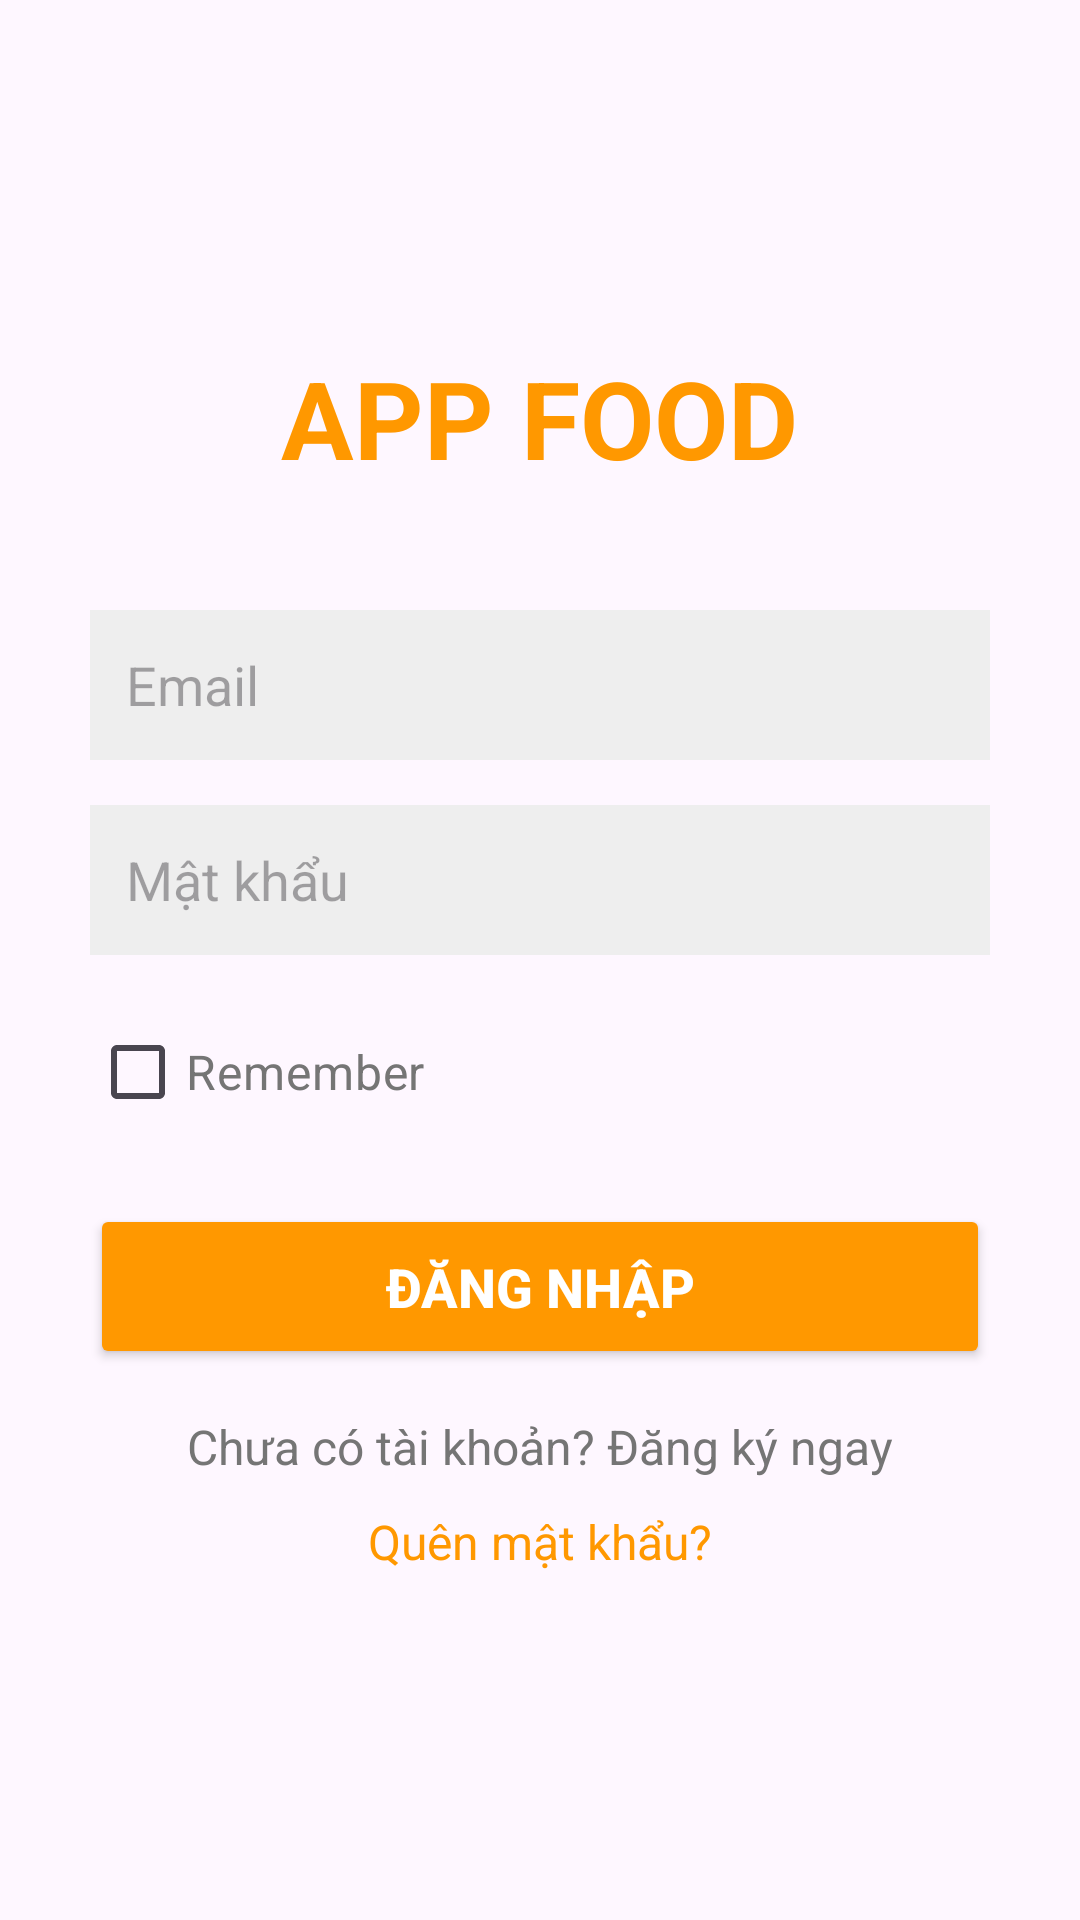

Reconstruct the res/layout file that produces this screen, plus the resources it refers to.
<!-- AndroidManifest.xml: application theme Theme._2324802010348_VuTruongThanhGK -->
<!-- res/layout/activity_login.xml -->
<?xml version="1.0" encoding="utf-8"?>
<LinearLayout xmlns:android="http://schemas.android.com/apk/res/android"
    android:layout_width="match_parent"
    android:layout_height="match_parent"
    android:gravity="center"
    android:orientation="vertical"
    android:padding="30dp">

    
    <TextView
        android:layout_width="wrap_content"
        android:layout_height="wrap_content"
        android:layout_marginBottom="40dp"
        android:text="APP FOOD"
        android:textColor="#FF9800"
        android:textSize="36sp"
        android:textStyle="bold" />

    
    <EditText
        android:id="@+id/edtEmailLogin"
        android:layout_width="match_parent"
        android:layout_height="50dp"
        android:layout_marginBottom="15dp"
        android:background="#EEEEEE"
        android:hint="Email"
        android:inputType="textEmailAddress"
        android:padding="12dp" />

    
    <EditText
        android:id="@+id/edtPasswordLogin"
        android:layout_width="match_parent"
        android:layout_height="50dp"
        android:layout_marginBottom="15dp"
        android:background="#EEEEEE"
        android:hint="Mật khẩu"
        android:inputType="textPassword"
        android:padding="12dp" />

    
    <CheckBox
        android:id="@+id/cbRememberMe"
        android:layout_width="match_parent"
        android:layout_height="wrap_content"
        android:layout_marginBottom="20dp"
        android:text="Remember"
        android:textColor="#757575"
        android:textSize="16sp" />

    
    <Button
        android:id="@+id/btnLogin"
        android:layout_width="match_parent"
        android:layout_height="55dp"
        android:layout_marginBottom="15dp"
        android:backgroundTint="#FF9800"
        android:text="Đăng nhập"
        android:textColor="#FFFFFF"
        android:textSize="18sp"
        android:textStyle="bold" />

    
    <TextView
        android:id="@+id/tvGoToRegister"
        android:layout_width="wrap_content"
        android:layout_height="wrap_content"
        android:layout_marginBottom="10dp"
        android:text="Chưa có tài khoản? Đăng ký ngay"
        android:textColor="#757575"
        android:textSize="16sp" />

    
    <TextView
        android:id="@+id/tvForgotPassword"
        android:layout_width="wrap_content"
        android:layout_height="wrap_content"
        android:text="Quên mật khẩu?"
        android:textColor="#FF9800"
        android:textSize="16sp" />

</LinearLayout>
<!-- resources referenced by this layout -->
<resources>
  <style name="Theme._2324802010348_VuTruongThanhGK" parent="Base.Theme._2324802010348_VuTruongThanhGK" />
  <style name="Base.Theme._2324802010348_VuTruongThanhGK" parent="Theme.Material3.DayNight.NoActionBar">
          
          
      </style>
</resources>
